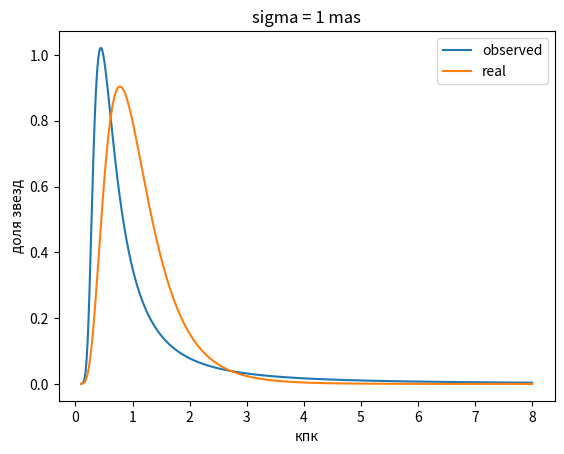

Reproduce this figure in Python.
import numpy as np
from matplotlib import pyplot as plt

def uniform(x, a, b):
    if x < a or x > b:
        return 0
    return (1 / (b - a))


def inverse(f, x):
    return 1 / x ** 2 * f(1 / x)

def integral(f, a, b, parts=100000):
    sum = 0
    dx = (b - a) / parts
    for i in range(parts):
        x = (i + 0.5) * dx + a
        y = f(x)
        sum += y
    return sum * dx


def exponent(x, mu, sigma):
    return (1 / (sigma * (2 * np.pi) ** 0.5)) * np.exp(-0.5 * ((x - mu) / sigma) ** 2)


def lognormal(x, mu, sigma):
    # if x.any() <= 0:
    #     raise Exception('x should be > 0, but got: ' + str(x))
    return (1 / (x * sigma * (2 * np.pi) ** 0.5)) * np.exp(- (np.log(x) - mu) ** 2 / (2 * sigma ** 2))

def sum_predics(f1, f2, z, f1_min, f1_max):
    res = integral(lambda x: f1(x) * f2(z - x), f1_min, f1_max)
    return res


def solve(sigma):
    plt.clf()

    r1 = 0.1
    r2 = 8.0
    r_real = np.linspace(r1, r2, 1000)

    # u = lambda x: uniform(x, r1, r2)
    u = lambda x: lognormal(x, 0, 0.5)


    inv_u = lambda x: inverse(u, x)
    # inv_u_min = 0
    # inv_u_max = 1 /

    e = lambda x: exponent(x, 0, sigma)

    pi = lambda z: sum_predics(inv_u, e, z, 0, 100)

    # r_observed_f = lambda x: inverse(pi, x)
    r_observed = inverse(pi, r_real)

    # print(integral(r_observed_f, -2, 20))

    plt.title(f'sigma = {sigma} mas')
    plt.plot(r_real, r_observed, label='observed')
    plt.plot(r_real, u(r_real), label='real')

    plt.xlabel('кпк')
    plt.ylabel('доля звезд')

    plt.legend()

    plt.savefig(f'sigma{sigma}.png')
    #
    plt.show()


def main():
    for sigma in [0.01, 0.1, 0.2, 0.3, 0.4, 0.5, 1]:
        solve(sigma)

if __name__ == '__main__':
    main()